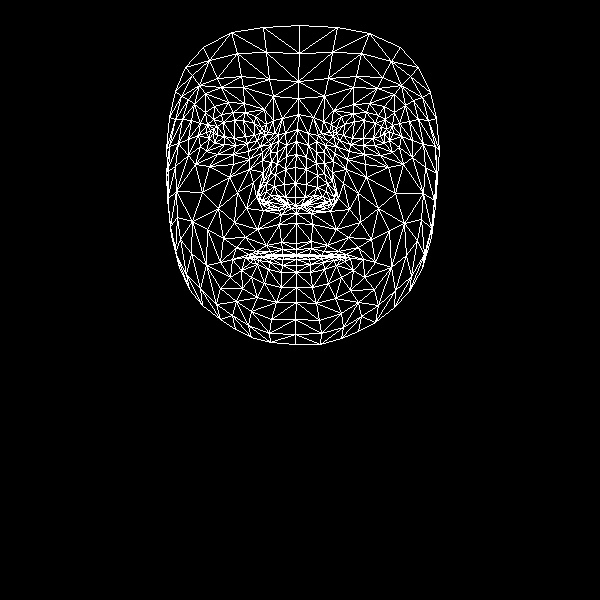

The data file committed next to this chart (first rows):
, x, y
0, 296, 243
1, 295, 197
2, 296, 213
3, 286, 156
4, 295, 183
5, 295, 167
6, 297, 129
7, 213, 133
8, 298, 98
9, 298, 81
10, 299, 25
11, 296, 249
12, 296, 254
13, 296, 255
14, 296, 256
15, 296, 259
16, 296, 265
17, 296, 272
18, 296, 287
19, 295, 205
20, 285, 205
21, 175, 91
22, 247, 143
23, 235, 145
24, 224, 144
25, 209, 138
26, 257, 140
27, 233, 112
28, 245, 112
29, 221, 114
30, 213, 119
31, 200, 146
32, 251, 311
33, 210, 130
34, 169, 146
35, 188, 139
36, 237, 192
37, 281, 242
38, 282, 254
39, 266, 245
40, 256, 251
41, 271, 254
42, 262, 256
43, 241, 270
44, 285, 197
45, 284, 184
46, 194, 104
47, 262, 160
48, 259, 196
49, 258, 189
50, 202, 192
51, 285, 169
52, 221, 87
53, 205, 93
54, 185, 67
55, 273, 96
56, 255, 116
57, 232, 259
58, 179, 267
59, 267, 203
... 408 more rows
